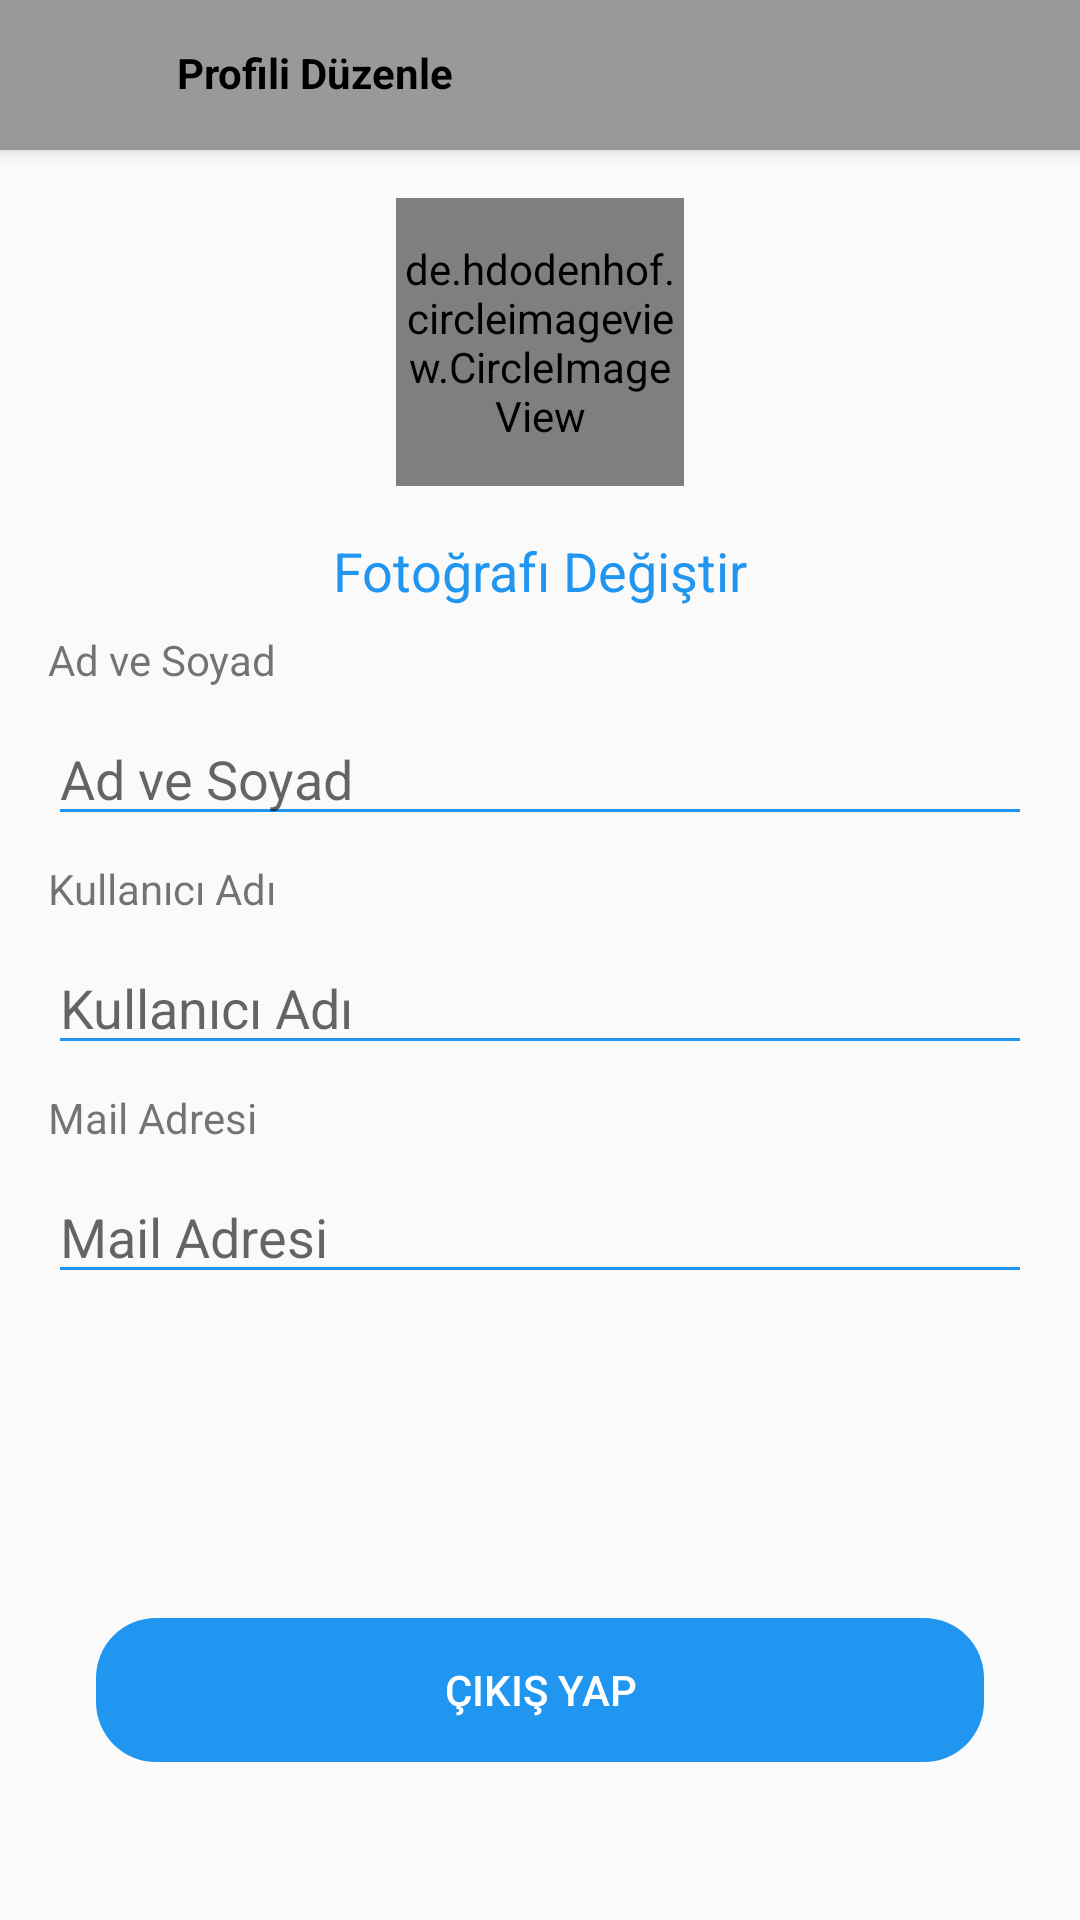

This screen was rendered from an Android layout file. Write that file and the resources it references.
<!-- AndroidManifest.xml: application theme AppTheme -->
<!-- res/layout/fragment_account.xml -->
<?xml version="1.0" encoding="utf-8"?>
<androidx.coordinatorlayout.widget.CoordinatorLayout xmlns:android="http://schemas.android.com/apk/res/android"
    xmlns:tools="http://schemas.android.com/tools"
    xmlns:app="http://schemas.android.com/apk/res-auto"

    android:layout_width="match_parent"
    android:layout_height="match_parent">

    <com.google.android.material.appbar.AppBarLayout
        android:id="@+id/appbar"

        android:layout_width="match_parent"
        android:layout_height="50dp">

        <com.google.android.material.appbar.CollapsingToolbarLayout
            android:layout_width="match_parent"
            android:layout_height="match_parent"
            app:contentScrim="?attr/colorPrimary"
            app:layout_scrollFlags="scroll|exitUntilCollapsed"

            app:toolbarId="@+id/toolbar">


            <androidx.appcompat.widget.Toolbar
                android:id="@+id/toolbar"
                android:layout_width="match_parent"
                android:layout_height="?attr/actionBarSize"
                android:background="@color/colorLightGrey"
                app:contentInsetStart="0dp">

                <androidx.constraintlayout.widget.ConstraintLayout
                    android:layout_width="match_parent"
                    android:layout_height="match_parent">

                    <ImageView
                        android:id="@+id/imgEditProfileClose"
                        android:layout_width="35dp"
                        android:layout_height="35dp"
                        android:layout_marginStart="8dp"
                        android:layout_marginTop="8dp"
                        android:layout_marginBottom="16dp"

                        android:src="@drawable/ic_close"
                        app:layout_constraintBottom_toBottomOf="parent"
                        app:layout_constraintStart_toStartOf="parent"
                        app:layout_constraintTop_toTopOf="parent" />

                    <TextView
                        android:id="@+id/textView3"
                        android:layout_width="wrap_content"
                        android:layout_height="wrap_content"
                        android:layout_marginStart="16dp"

                        android:text="Profili Düzenle"
                        android:textColor="@color/colorBlack"
                        android:textStyle="bold"
                        app:layout_constraintBottom_toBottomOf="@+id/imgEditProfileClose"
                        app:layout_constraintStart_toEndOf="@+id/imgEditProfileClose"
                        app:layout_constraintTop_toTopOf="@+id/imgEditProfileClose" />

                    <ImageView
                        android:id="@+id/imgEditProfileDone"
                        android:layout_width="35dp"
                        android:layout_height="35dp"
                        android:layout_marginTop="8dp"
                        android:layout_marginEnd="8dp"
                        android:layout_marginBottom="16dp"
                        android:src="@drawable/ic_done"
                        app:layout_constraintBottom_toBottomOf="parent"
                        app:layout_constraintEnd_toEndOf="parent"
                        app:layout_constraintTop_toTopOf="parent" />

                    <View
                        android:id="@+id/view"
                        android:layout_width="match_parent"
                        android:layout_height="2dp"
                        android:layout_marginBottom="4dp"
                        android:background="@color/colorPrimaryDark"
                        app:layout_constraintBottom_toBottomOf="parent"
                        app:layout_constraintEnd_toEndOf="parent"
                        app:layout_constraintStart_toStartOf="parent" />
                </androidx.constraintlayout.widget.ConstraintLayout>

            </androidx.appcompat.widget.Toolbar>
        </com.google.android.material.appbar.CollapsingToolbarLayout>
    </com.google.android.material.appbar.AppBarLayout>

    <androidx.core.widget.NestedScrollView
        android:id="@+id/nestedScrollView"
        android:layout_width="match_parent"


        android:layout_height="match_parent"
        app:layout_behavior="com.google.android.material.appbar.AppBarLayout$ScrollingViewBehavior">

        <androidx.constraintlayout.widget.ConstraintLayout
            android:layout_width="match_parent"
            android:layout_height="match_parent"
            tools:context=".Profile.ProfileEditFragment">

            <de.hdodenhof.circleimageview.CircleImageView
                android:id="@+id/imgProfilePhoto"
                android:layout_width="96dp"
                android:layout_height="96dp"
                android:layout_marginTop="16dp"
                android:src="@drawable/ic_person"
                app:civ_border_color="@color/colorPrimaryDark"
                app:civ_border_width="2dp"
                app:layout_constraintEnd_toEndOf="parent"
                app:layout_constraintStart_toStartOf="parent"
                app:layout_constraintTop_toTopOf="parent" />

            <TextView
                android:id="@+id/txtEditProfileChangePhoto"
                android:layout_width="wrap_content"
                android:layout_height="wrap_content"
                android:layout_marginTop="16dp"
                android:text="Fotoğrafı Değiştir"
                android:textColor="@color/colorAccent"
                android:textSize="18sp"
                app:layout_constraintEnd_toEndOf="@+id/imgProfilePhoto"
                app:layout_constraintStart_toStartOf="@+id/imgProfilePhoto"
                app:layout_constraintTop_toBottomOf="@+id/imgProfilePhoto" />

            <TextView
                android:id="@+id/txtEditProfileName"
                android:layout_width="0dp"
                android:layout_height="wrap_content"
                android:layout_marginStart="16dp"
                android:layout_marginTop="8dp"
                android:layout_marginEnd="16dp"
                android:text="Ad ve Soyad"
                app:layout_constraintEnd_toEndOf="parent"
                app:layout_constraintStart_toStartOf="parent"
                app:layout_constraintTop_toBottomOf="@+id/txtEditProfileChangePhoto" />

            <EditText
                android:id="@+id/edtTextEditProfileName"
                android:layout_width="0dp"
                android:layout_height="wrap_content"
                android:layout_marginTop="8dp"
                android:backgroundTint="@color/colorAccent"
                android:ems="10"
                android:hint="Ad ve Soyad"
                android:inputType="textPersonName"
                app:layout_constraintEnd_toEndOf="@+id/txtEditProfileName"
                app:layout_constraintStart_toStartOf="@+id/txtEditProfileName"
                app:layout_constraintTop_toBottomOf="@+id/txtEditProfileName" />

            <TextView
                android:id="@+id/txtEditProfileUsername"
                android:layout_width="0dp"
                android:layout_height="wrap_content"
                android:layout_marginTop="8dp"
                android:text="Kullanıcı Adı"
                app:layout_constraintEnd_toEndOf="@+id/edtTextEditProfileName"
                app:layout_constraintStart_toStartOf="@+id/edtTextEditProfileName"
                app:layout_constraintTop_toBottomOf="@+id/edtTextEditProfileName" />

            <EditText
                android:id="@+id/edtTextProfileEditUsername"
                android:layout_width="0dp"
                android:layout_height="wrap_content"
                android:layout_marginTop="8dp"
                android:backgroundTint="@color/colorAccent"
                android:ems="10"
                android:hint="Kullanıcı Adı"
                android:inputType="textPersonName"
                app:layout_constraintEnd_toEndOf="@+id/txtEditProfileUsername"
                app:layout_constraintStart_toStartOf="@+id/txtEditProfileUsername"
                app:layout_constraintTop_toBottomOf="@+id/txtEditProfileUsername" />

            <TextView
                android:id="@+id/txtEditProfileEmail"
                android:layout_width="0dp"
                android:layout_height="wrap_content"
                android:layout_marginTop="8dp"
                android:text="Mail Adresi"
                app:layout_constraintEnd_toEndOf="@+id/edtTextProfileEditUsername"
                app:layout_constraintStart_toStartOf="@+id/edtTextProfileEditUsername"
                app:layout_constraintTop_toBottomOf="@+id/edtTextProfileEditUsername" />

            <EditText
                android:id="@+id/edtTextProfileEditEmail"
                android:layout_width="0dp"
                android:layout_height="wrap_content"
                android:layout_marginTop="8dp"
                android:backgroundTint="@color/colorAccent"
                android:ems="10"
                android:hint="Mail Adresi"
                android:inputType="textPersonName"
                app:layout_constraintEnd_toEndOf="@+id/txtEditProfileEmail"
                app:layout_constraintStart_toStartOf="@+id/txtEditProfileEmail"
                app:layout_constraintTop_toBottomOf="@+id/txtEditProfileEmail" />

            <Button
                android:id="@+id/btnLogOut"
                style="@style/Widget.AppCompat.Button.Borderless"
                android:layout_width="0dp"
                android:layout_height="wrap_content"
                android:layout_marginStart="32dp"
                android:layout_marginTop="108dp"
                android:layout_marginEnd="32dp"
                android:background="@drawable/btn_round"
                android:text="ÇIKIŞ YAP"
                android:textColor="@color/colorWhite"
                app:layout_constraintEnd_toEndOf="parent"
                app:layout_constraintHorizontal_bias="0.0"
                app:layout_constraintStart_toStartOf="parent"
                app:layout_constraintTop_toBottomOf="@+id/edtTextProfileEditEmail" />


        </androidx.constraintlayout.widget.ConstraintLayout>

    </androidx.core.widget.NestedScrollView>




</androidx.coordinatorlayout.widget.CoordinatorLayout>
<!-- resources referenced by this layout -->
<resources>
  <color name="colorAccent">#2196f1</color>
  <color name="colorBlack">#000000</color>
  <color name="colorLightGrey">#999999</color>
  <color name="colorPrimaryDark">#dddddd</color>
  <color name="colorWhite">#FFFFFF</color>
  <!-- drawable btn_round (drawable) -->
  <?xml version="1.0" encoding="utf-8"?>
  <shape xmlns:android="http://schemas.android.com/apk/res/android">
      <solid android:color="@color/colorPrimary"></solid>
      <corners android:radius="20dp"></corners>
  </shape>
  <style name="AppTheme" parent="Theme.AppCompat.Light.NoActionBar">
          
          <item name="colorPrimary">@color/colorPrimary</item>
          <item name="colorPrimaryDark">@color/colorPrimaryDark</item>
          <item name="colorAccent">@color/colorAccent</item>
      </style>
  <color name="colorPrimary">#2196f1</color>
</resources>
